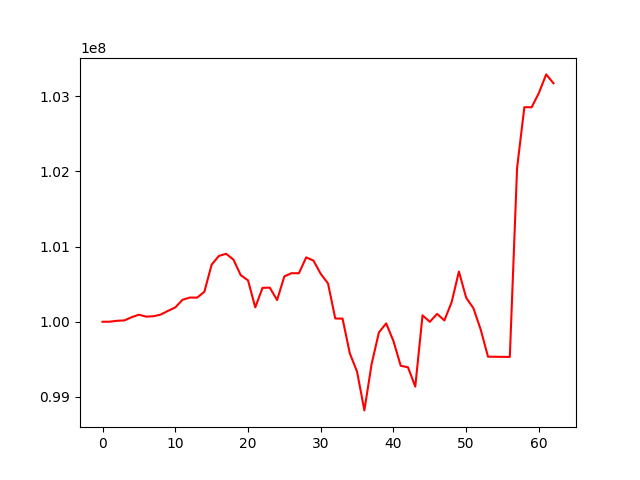

The data file committed next to this chart (first rows):
, 0
0, 100000000
1, 100001031
2, 100013072
3, 100017989
4, 100060637
5, 100094060
6, 100068522
7, 100073196
8, 100095539
9, 100145320
10, 100190525
11, 100292666
12, 100322163
13, 100321060
14, 100398712
15, 100759425
16, 100875748
17, 100903894
18, 100826589
19, 100619607
20, 100550983
21, 100191431
22, 100451231
23, 100453704
24, 100288797
25, 100604094
26, 100646135
27, 100644976
28, 100856482
29, 100813796
30, 100637445
31, 100510081
32, 100043785
33, 100041830
34, 99579690
35, 99335654
36, 98821342
37, 99439400
38, 99858382
39, 99978394
40, 99743142
41, 99414576
42, 99394432
43, 99137684
44, 100085777
45, 99999574
46, 100104890
47, 100017910
48, 100259483
49, 100668338
50, 100319270
51, 100179675
52, 99895336
53, 99535668
54, 99534518
55, 99533367
56, 99532217
57, 102047060
58, 102853566
59, 102852385
... 3 more rows
